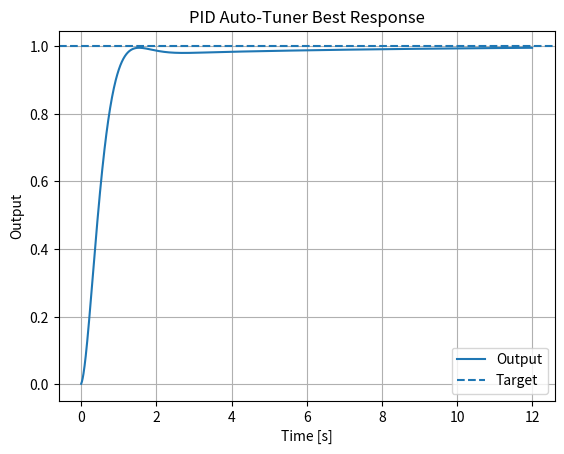

Here is the Python script that generated this plot:
import numpy as np
import matplotlib.pyplot as plt

class PID:
    def __init__(self, kp, ki, kd, output_limits=(-1e9, 1e9)):
        self.kp = kp
        self.ki = ki
        self.kd = kd
        self.output_limits = output_limits
        self.integral = 0.0
        self.prev_error = 0.0

    def update(self, error, dt):
        self.integral += error * dt
        derivative = (error - self.prev_error) / dt
        self.prev_error = error
        u = self.kp * error + self.ki * self.integral + self.kd * derivative
        return float(np.clip(u, self.output_limits[0], self.output_limits[1]))

"""
PID Auto-Tuner
Learn: gain recommendation using grid search and objective functions.
"""
def simulate(kp, ki, kd, return_series=False):
    dt = 0.01
    t = np.arange(0, 12, dt)
    x, v, target = 0.0, 0.0, 1.0
    pid = PID(kp, ki, kd, output_limits=(-20, 20))
    xs, us = [], []
    for _ in t:
        u = pid.update(target - x, dt)
        v += (u - 0.8*v - x)*dt
        x += v*dt
        xs.append(x); us.append(u)
    xs, us = np.array(xs), np.array(us)
    score = np.mean(abs(target-xs)) + 2*max(0, np.max(xs)-target) + 0.02*np.mean(abs(us))
    if return_series:
        return score, t, xs, us
    return score

def main():
    best = None
    for kp in np.linspace(1, 10, 10):
        for ki in np.linspace(0, 2, 5):
            for kd in np.linspace(0, 5, 8):
                score = simulate(kp, ki, kd)
                if best is None or score < best[0]:
                    best = (score, kp, ki, kd)
    score, kp, ki, kd = best
    print(f"Best score: {score:.4f}")
    print(f"Recommended gains: Kp={kp:.2f}, Ki={ki:.2f}, Kd={kd:.2f}")
    _, t, xs, _ = simulate(kp, ki, kd, True)
    plt.figure()
    plt.plot(t, xs, label="Output")
    plt.axhline(1, linestyle="--", label="Target")
    plt.title("PID Auto-Tuner Best Response")
    plt.xlabel("Time [s]")
    plt.ylabel("Output")
    plt.grid(True)
    plt.legend()
    plt.show()

if __name__ == "__main__":
    main()
